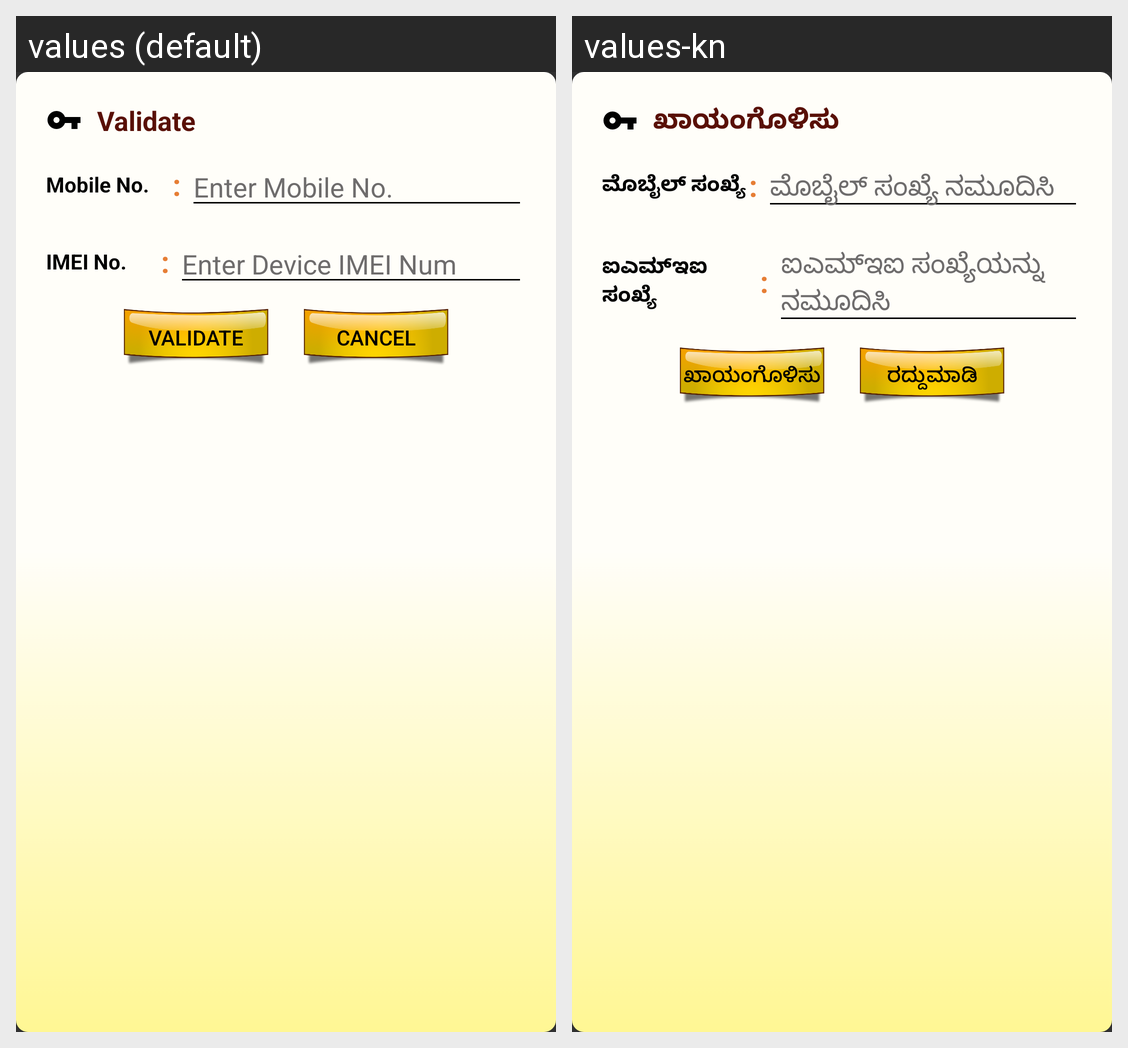

The Android screen above is rendered under two locales of the same app. Produce the string resources it draws, with the default and per-locale values.
Android screen res/layout/card_view_alertwindow.xml rendered under 2 locales, left to right: values (default), values-kn. Device: Nexus 5 (rendered at 1080×1920; each locale shown at half size, 540×960, under a caption strip naming it); theme AppTheme.
Strings drawn on this screen, with the default value and each locale's value (text and hints the layout hard-codes, and strings that could not be matched under every locale, appear in the picture but are not listed):

validate
  values: Validate
  values-kn: ಖಾಯಂಗೊಳಿಸು

mobile_no
  values: Mobile No.
  values-kn: ಮೊಬೈಲ್ ಸಂಖ್ಯೆ

colon
  values: :
  values-kn: :

enter_mobile_no
  values: Enter Mobile No.
  values-kn: ಮೊಬೈಲ್ ಸಂಖ್ಯೆ ನಮೂದಿಸಿ

imei_no
  values: IMEI No.
  values-kn: ಐಎಮ್ಇಐ ಸಂಖ್ಯೆ

enter_device_imei_num
  values: Enter Device IMEI Num
  values-kn: ಐಎಮ್ಇಐ ಸಂಖ್ಯೆಯನ್ನು ನಮೂದಿಸಿ

cancel
  values: Cancel
  values-kn: ರದ್ದುಮಾಡಿ
